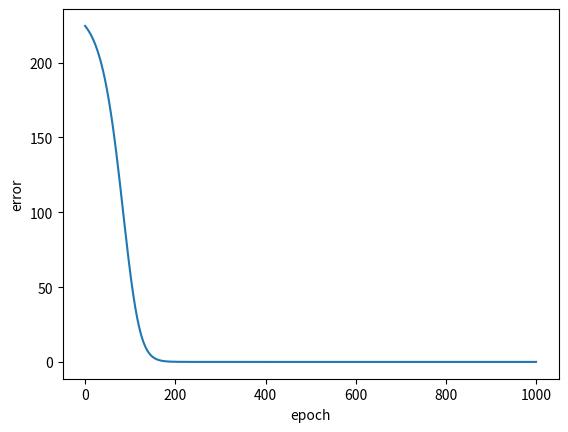

Python code for this plot:
import numpy as np
import matplotlib.pyplot as plt

lr = 0.0001 # learning rate
loop = 1000

def activate_ReLU(x, derivative=False): # ReLU
    condlist = [x < 0, 0 <= x]
    if derivative is False:
        funclist = [lambda x:0, lambda x:x]
    else:
        funclist = [0, 1]
    return np.piecewise(x, condlist, funclist)

def activate_ParametricReLU(x, derivative=False): # Leaky ReLU
    a = 0.9
    condlist = [x < 0, 0 <= x]
    if derivative is False:
        funclist = [lambda x:a*x, lambda x:x]
    else:
        funclist = [a, 1]
    return np.piecewise(x, condlist, funclist)

def loss(y, label, derivative=False):
    if derivative is False:
        return (y - label)*(y - label)/2.0
    else:
        return y - label

if __name__ == "__main__":

    activate = activate_ParametricReLU

    # training data [sy = sx0 + sx1]
    sx = np.array([[0,0],[1,2],[1,3],[2,1],[10,10]])
    sy = np.array([np.sum(x) for x in sx])
    print(sy)

    # initialize weights
    np.random.seed(0)
    w0 = 2*np.random.random((2,2)) - 1
    w1 = 2*np.random.random((2,2)) - 1
    w2 = 2*np.random.random((2,1)) - 1

    error = np.zeros(loop)
    for epoch in range(loop):

        dw0 = np.zeros((2,2))
        dw1 = np.zeros((2,2))
        dw2 = np.zeros((2,1))

        for i in range(len(sx)):

            # forward-propagation
            l1 = np.dot(w0,sx[i])
            l2 = activate(l1)
            l3 = np.dot(w1,l2)
            l4 = activate(l3)
            l5 = np.dot(w2.T,l4) # max

            # calc error
            error[epoch] += loss(l5, sy[i])

            # back-propagation
            delta_error = loss(l5, sy[i], True)

            dw2 += lr*delta_error*l4.reshape((2,1))
            dw1 += lr*delta_error*np.dot(w2.T, activate(l4, True))
            dw0 += lr*delta_error*np.dot(w1, activate(l2, True))

        # udpate weight
        w0 = w0 - dw0
        w1 = w1 - dw1
        w2 = w2 - dw2
        #print('w1', w1)
        #print('w2', w2)

    print('final loss : ', error[loop - 1])

    training_result = []
    for i in range(len(sx)):
        l1 = np.dot(w0,sx[i])
        l2 = activate(l1)
        l3 = np.dot(w1,l2)
        l4 = activate(l3)
        l5 = np.dot(w2.T,l4) # max
        training_result.append(l5[0])
    print('training result : ', training_result)

    x = np.array([x for x in range(loop)])
    y = np.array([y for y in error])

    plt.subplot(111)
    plt.plot(x, y)
    plt.xlabel('epoch')
    plt.ylabel('error')
    plt.show()

